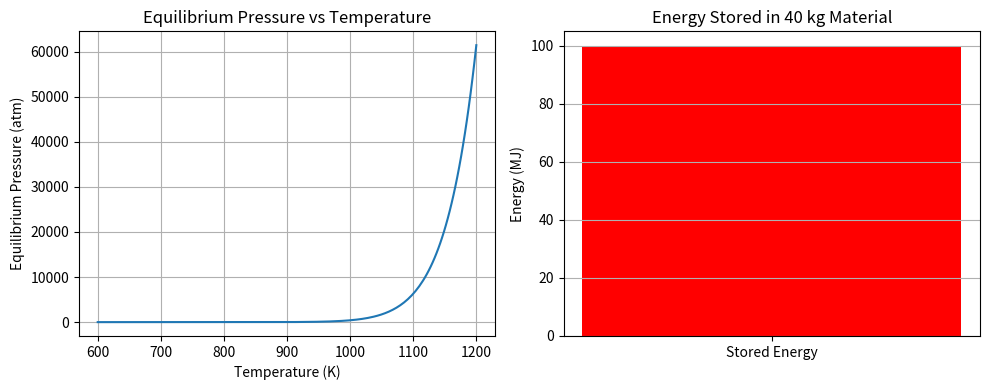

This figure's Python source:
# thermochemical_cycle_optimization.py

import numpy as np
import matplotlib.pyplot as plt

# ---------------- Thermochemical reaction example ----------------
# Example: metal oxide <-> reduced oxide + oxygen (simplified)
delta_H = 250e3  # J/mol, reaction enthalpy
delta_S = 300    # J/mol.K, reaction entropy
R = 8.314        # J/mol.K

# Temperature range
T = np.linspace(600, 1200, 200)  # K

# Equilibrium pressure using van't Hoff relation
P_eq = np.exp((delta_S / R) - (delta_H / (R * T)))  # atm (simplified)

# Energy density for a given mass
mass_material = 40  # kg
molar_mass = 100    # g/mol, example
moles_material = mass_material * 1000 / molar_mass
energy_stored = moles_material * delta_H  # J

# ---------------- Plots ----------------
plt.figure(figsize=(10,4))

# P-T curve
plt.subplot(1,2,1)
plt.plot(T, P_eq)
plt.xlabel("Temperature (K)")
plt.ylabel("Equilibrium Pressure (atm)")
plt.title("Equilibrium Pressure vs Temperature")
plt.grid(True)

# Energy stored bar chart
plt.subplot(1,2,2)
plt.bar(['Stored Energy'], [energy_stored/1e6], color='red')
plt.ylabel("Energy (MJ)")
plt.title(f"Energy Stored in {mass_material} kg Material")
plt.grid(axis='y')

plt.tight_layout()
plt.show()

# Optional: calculate equilibrium temperature at set pressures
pressures_to_check = [1, 5, 10]  # atm
T_eq_for_P = delta_H / (delta_S - R * np.log(pressures_to_check))
for p, t_eq in zip(pressures_to_check, T_eq_for_P):
    print(f"Equilibrium temperature at P={p} atm: {t_eq:.1f} K")
